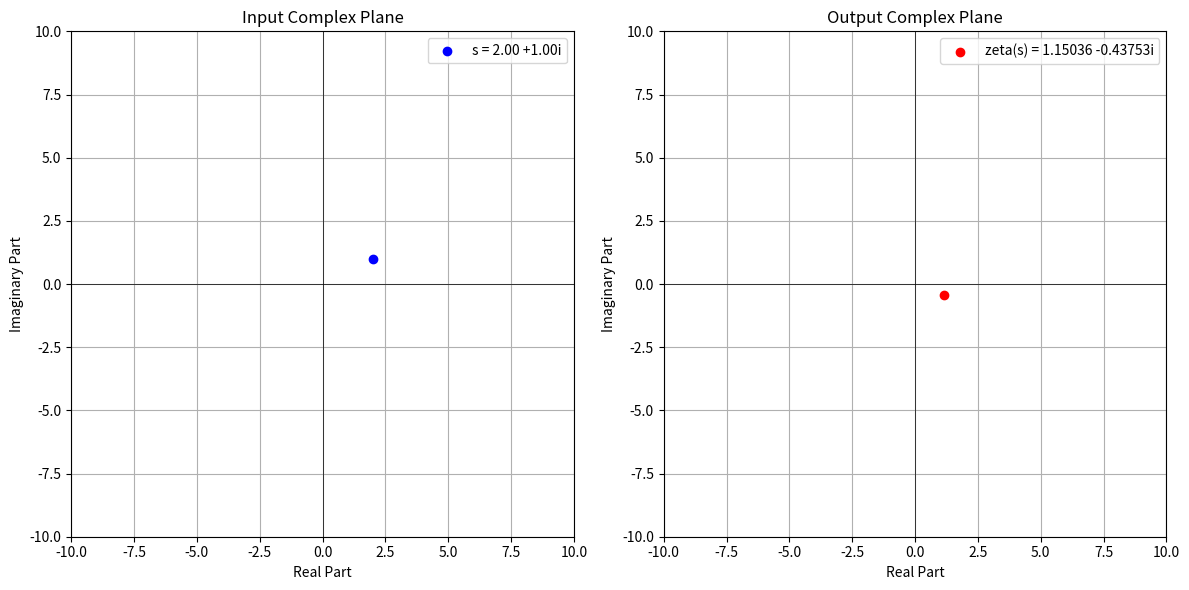

Recreate this plot in Python.
# -*- coding: utf-8 -*-
"""
Created on Thu Feb 19 13:03:29 2025

[redacted]
"""
import matplotlib.pyplot as plt

def zeta(s, terms=1000000):
    """
    Approximates the Riemann zeta function for a complex s (with Re(s) > 1)
    using a finite series.

    Parameters:
        s (complex): The complex number where the function is evaluated.
        terms (int): The number of terms in the series approximation.

    Returns:
        complex: The approximated value of the zeta function.
    """
    sum_value = 0 + 0j  # Initialize as a complex number
    for n in range(1, terms + 1):
        sum_value += 1 / (n ** s)
    return sum_value

def plot_results(s, result):
    """
    Plots the input complex number s and the output zeta(s)
    on two side-by-side subplots with axis limits from -10 to 10.
    
    Left subplot: input complex plane.
    Right subplot: output complex plane.
    """
    fig, (ax_left, ax_right) = plt.subplots(1, 2, figsize=(12, 6))

    # Left subplot: Plot the input complex number s
    ax_left.scatter(s.real, s.imag, color='blue', label='s = {:.2f} {:+.2f}i'.format(s.real, s.imag))
    ax_left.axhline(0, color='black', lw=0.5)
    ax_left.axvline(0, color='black', lw=0.5)
    ax_left.set_xlim(-10, 10)
    ax_left.set_ylim(-10, 10)
    ax_left.set_xlabel('Real Part')
    ax_left.set_ylabel('Imaginary Part')
    ax_left.set_title('Input Complex Plane')
    ax_left.legend()
    ax_left.grid(True)

    # Right subplot: Plot the output complex number zeta(s)
    ax_right.scatter(result.real, result.imag, color='red', label='zeta(s) = {:.5f} {:+.5f}i'.format(result.real, result.imag))
    ax_right.axhline(0, color='black', lw=0.5)
    ax_right.axvline(0, color='black', lw=0.5)
    ax_right.set_xlim(-10, 10)
    ax_right.set_ylim(-10, 10)
    ax_right.set_xlabel('Real Part')
    ax_right.set_ylabel('Imaginary Part')
    ax_right.set_title('Output Complex Plane')
    ax_right.legend()
    ax_right.grid(True)

    plt.tight_layout()
    plt.show()

def main():
    s = 2 + 1j  # Complex number input (x + yi)
    result = zeta(s)
    print("zeta({}) approximated using {} terms is:".format(s, 1000000))
    print(result)
    plot_results(s, result)

if __name__ == "__main__":
    main()



